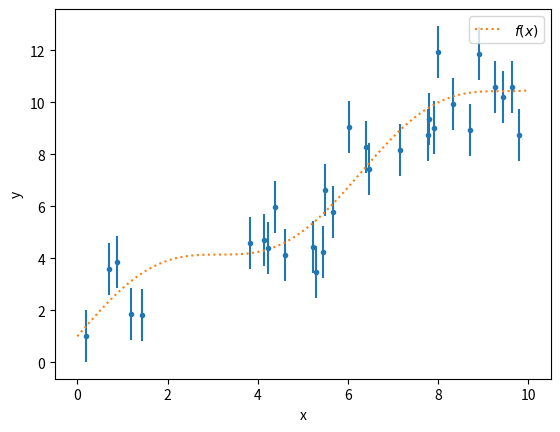

The script that saved this image: (Note: this script raises an exception after producing the figure.)
import numpy as np
from scipy import stats
import matplotlib.pyplot as plt

# generate data

aa = 1
bb = 1
kk = 1

def func(xx,aa=1,bb=1,kk=1):
  return aa*xx + bb + np.sin(kk*xx)

NN = 30
seed = 0
r = np.random.RandomState(seed)

XX = r.uniform(0,10,size=NN)
print (XX)

# Noise
sigma = 1
noise = sigma*r.randn(NN)
# data
YY = func(XX)+noise
# Test points:
nstar = 201
Xstar = np.linspace(0,10,num=nstar)


fig,ax = plt.subplots(1)
ax.errorbar(XX,YY,yerr=sigma,ls='',marker='.')
ax.plot(Xstar,func(Xstar),ls=':',label='$f(x)$')
ax.legend()
ax.set_xlabel('x')
ax.set_ylabel('y')

class Kernel():
  def __init__(self,sigma_f,lf):
    """Initialize the kernel with parameters sigma_f and lf.
    """

    return

  def k(self,x1,y2):
    """Compute the kernel function between two sets of inputs.

    Args:
        x1 (np.float or np.ndarray): argument 1
        y2 (np.float or np.ndarray): argument 2
    """
    return  




class GP():
    """Gaussian Process Class
    This class implements a Gaussian Process with a specified kernel.
    Attributes:
        kernel (Kernel): The kernel function used in the GP.
        X (np.ndarray): Training Points.
        y (np.ndarray): Training Points.
        
    """
    
    def __init__(self,):
        """Initialize the Gaussian Process with a kernel and training data.
        
        Args:
        """
        return
        
    def do_regression(self,xstar):
        """Perform regression using the Gaussian Process.
        
        Args:
            
            xstar (np.ndarray): test points.
        """
        return

# Data Covariance
sigma_f = 3
lf = 2
K = Kernel(sigma_f,lf)

gp = GP(x=XX,y=YY,sigma=sigma,kernel=K)
gp.do_regression(xstar=Xstar,kernel=K)

